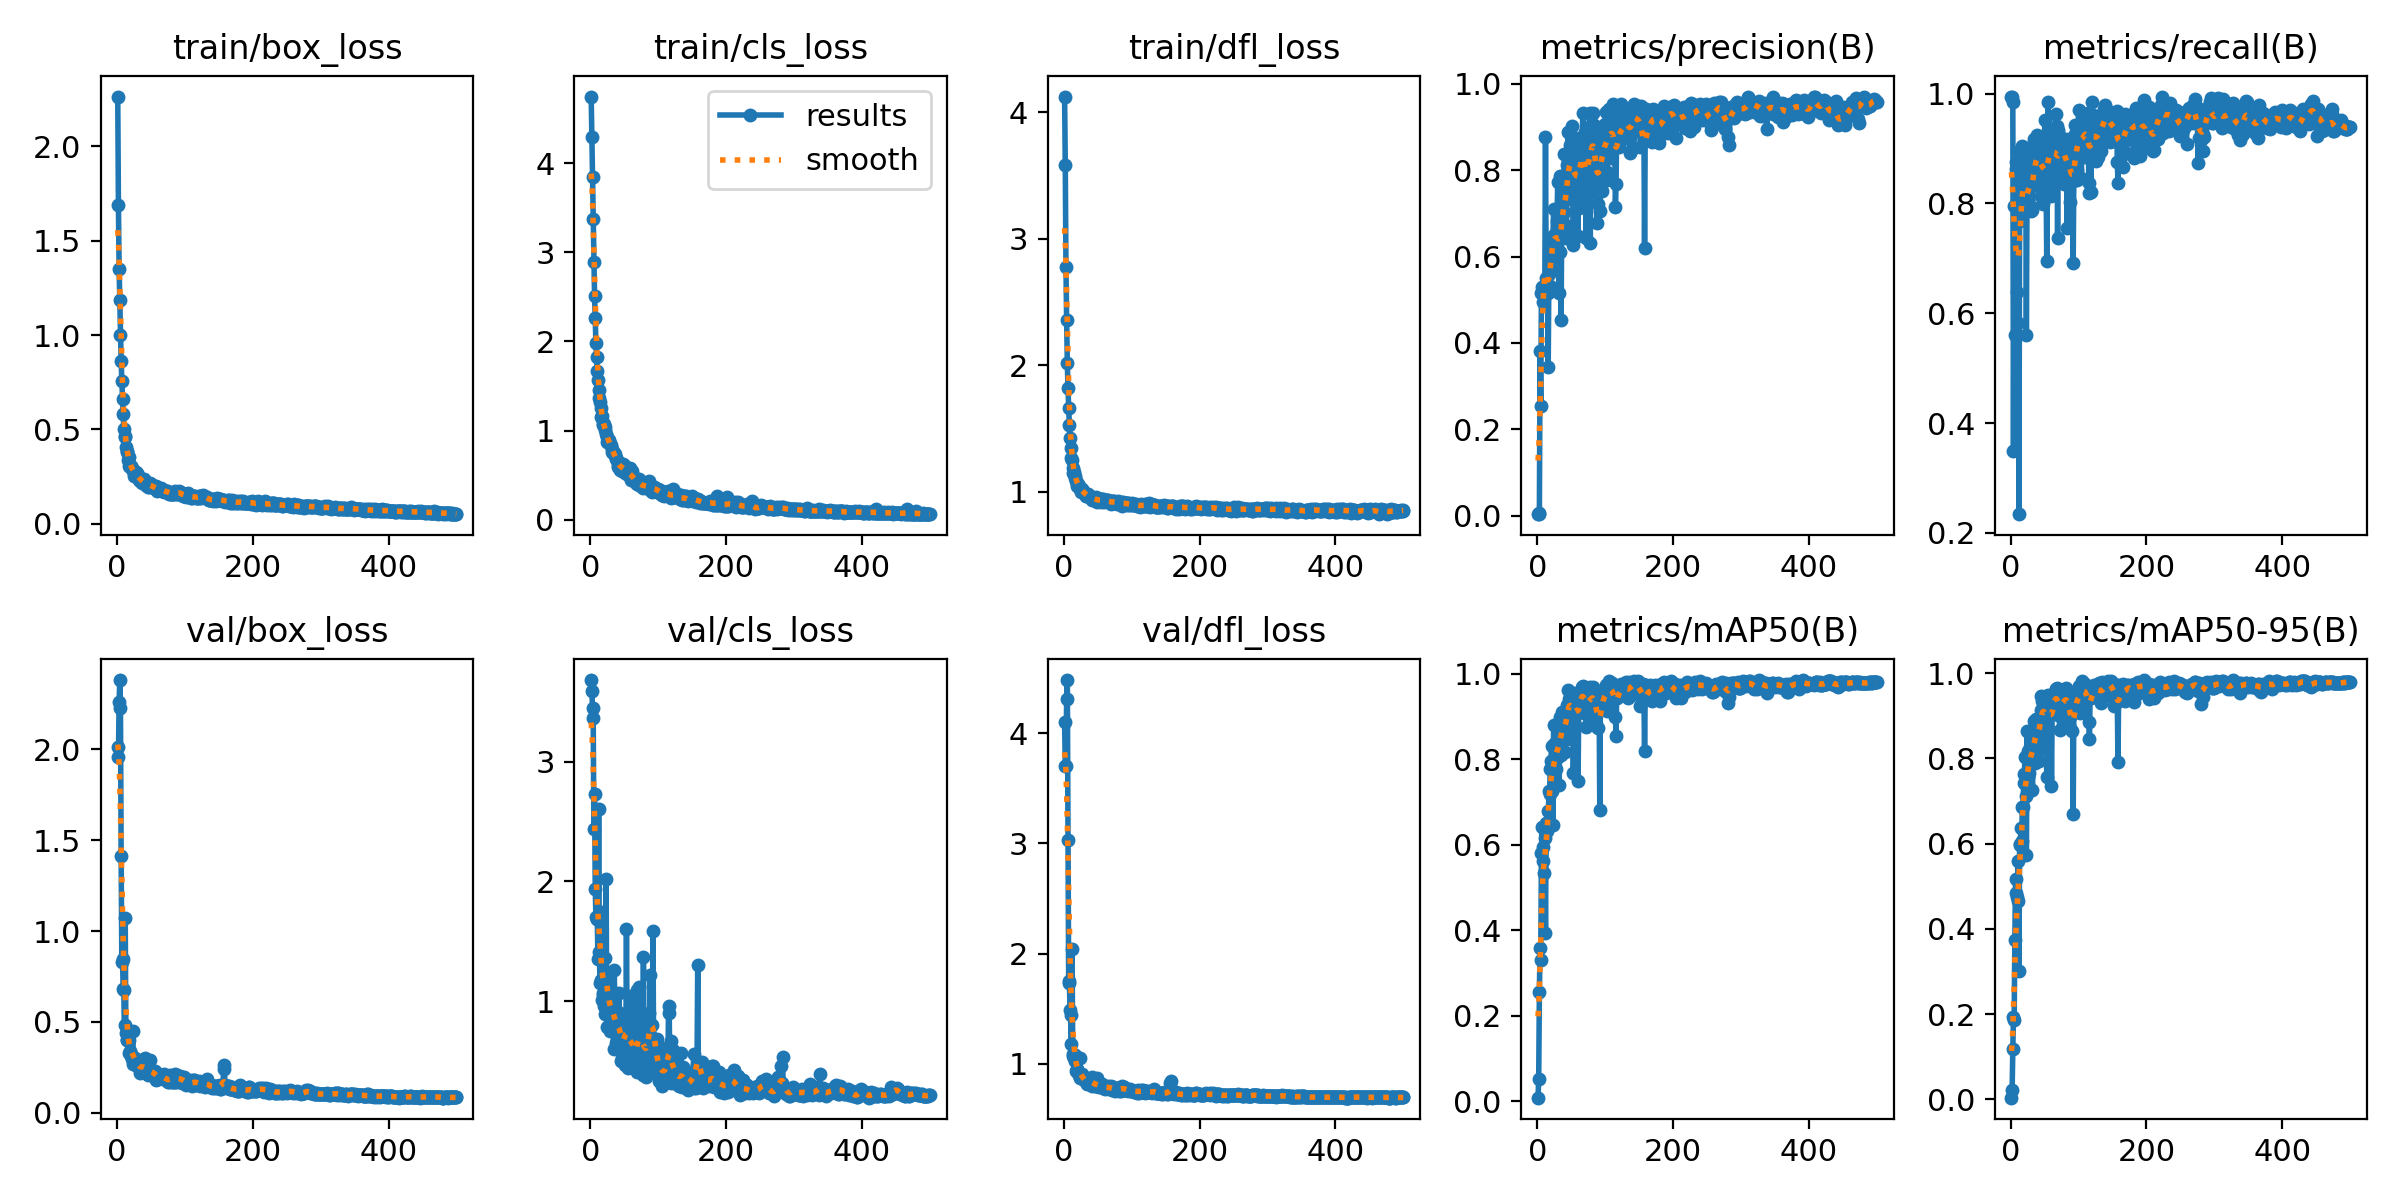

Values plotted in this chart, from the file beside it:
epoch, train/box_loss, train/cls_loss, train/dfl_loss, metrics/precision(B), metrics/recall(B), metrics/mAP50(B), metrics/mAP50-95(B), val/box_loss, val/cls_loss, val/dfl_loss, lr/pg0, lr/pg1, lr/pg2
1, 2.265, 4.747, 4.123, 0.00353, 0.9931, 0.008, 0.00383, 2.012, 3.68, 4.106, 0.000443, 0.000443, 0.000443
2, 1.688, 4.288, 3.583, 0.00451, 0.9931, 0.05138, 0.02134, 1.956, 3.585, 3.703, 0.0008985, 0.0008985, 0.0008985
3, 1.351, 3.844, 2.776, 0.00557, 0.9849, 0.2562, 0.1177, 2.263, 3.447, 3.704, 0.001352, 0.001352, 0.001352
4, 1.184, 3.372, 2.357, 0.3803, 0.3496, 0.3587, 0.1942, 2.382, 3.361, 4.308, 0.001421, 0.001421, 0.001421
5, 1.001, 2.895, 2.018, 0.2546, 0.7949, 0.3292, 0.1859, 2.229, 2.436, 4.483, 0.001418, 0.001418, 0.001418
6, 0.8608, 2.507, 1.817, 0.515, 0.5599, 0.5807, 0.3731, 1.412, 2.725, 3.034, 0.001415, 0.001415, 0.001415
7, 0.7548, 2.263, 1.661, 0.5294, 0.8747, 0.6411, 0.5171, 0.8282, 1.936, 1.735, 0.001412, 0.001412, 0.001412
8, 0.6636, 1.979, 1.524, 0.4941, 0.8626, 0.5948, 0.4853, 0.8468, 1.702, 1.752, 0.001409, 0.001409, 0.001409
9, 0.5796, 1.83, 1.426, 0.5176, 0.638, 0.5621, 0.4741, 0.6807, 1.682, 1.484, 0.001406, 0.001406, 0.001406
10, 0.5007, 1.673, 1.346, 0.5128, 0.5815, 0.5342, 0.4651, 0.6748, 1.682, 1.439, 0.001404, 0.001404, 0.001404
11, 0.4644, 1.568, 1.269, 0.5286, 0.8945, 0.6167, 0.5597, 0.4815, 1.352, 1.183, 0.001401, 0.001401, 0.001401
12, 0.4605, 1.455, 1.253, 0.8773, 0.234, 0.3924, 0.3018, 1.074, 2.602, 2.044, 0.001398, 0.001398, 0.001398
13, 0.4064, 1.37, 1.188, 0.5506, 0.7673, 0.65, 0.5982, 0.436, 1.412, 1.09, 0.001395, 0.001395, 0.001395
14, 0.3809, 1.324, 1.15, 0.5313, 0.8792, 0.6323, 0.5972, 0.401, 1.15, 1.069, 0.001392, 0.001392, 0.001392
15, 0.3846, 1.254, 1.152, 0.5163, 0.8665, 0.6797, 0.6379, 0.3987, 1.175, 1.055, 0.001389, 0.001389, 0.001389
16, 0.3393, 1.151, 1.112, 0.3453, 0.8027, 0.6457, 0.6057, 0.4146, 1.74, 1.077, 0.001387, 0.001387, 0.001387
17, 0.3562, 1.16, 1.121, 0.5601, 0.9051, 0.726, 0.6851, 0.4003, 1.013, 1.023, 0.001384, 0.001384, 0.001384
18, 0.3061, 1.065, 1.083, 0.531, 0.7854, 0.7181, 0.686, 0.3291, 1.055, 0.9389, 0.001381, 0.001381, 0.001381
19, 0.3027, 1.08, 1.071, 0.6122, 0.8282, 0.7759, 0.7416, 0.3381, 1.07, 0.9493, 0.001378, 0.001378, 0.001378
20, 0.3029, 1.071, 1.048, 0.6385, 0.8491, 0.7946, 0.7642, 0.3237, 0.9561, 0.9409, 0.001375, 0.001375, 0.001375
21, 0.3063, 1.012, 1.057, 0.6187, 0.8675, 0.8309, 0.8042, 0.3115, 0.8956, 0.9176, 0.001372, 0.001372, 0.001372
22, 0.2972, 1.045, 1.048, 0.5737, 0.9002, 0.7254, 0.7116, 0.2977, 1.36, 0.9013, 0.00137, 0.00137, 0.00137
23, 0.2869, 0.9638, 1.028, 0.647, 0.561, 0.6463, 0.5742, 0.4514, 2.024, 1.054, 0.001367, 0.001367, 0.001367
24, 0.281, 0.9264, 1.019, 0.7105, 0.8331, 0.8801, 0.8636, 0.2702, 0.7844, 0.8699, 0.001364, 0.001364, 0.001364
25, 0.2518, 0.8702, 0.9958, 0.6435, 0.8876, 0.8344, 0.8166, 0.2839, 1.075, 0.8813, 0.001361, 0.001361, 0.001361
26, 0.2701, 0.8923, 1.012, 0.6512, 0.8054, 0.7782, 0.7559, 0.3036, 0.914, 0.9055, 0.001358, 0.001358, 0.001358
27, 0.2689, 0.8982, 1.021, 0.5968, 0.8832, 0.776, 0.7654, 0.2787, 0.9236, 0.8718, 0.001355, 0.001355, 0.001355
28, 0.2756, 0.8829, 1.009, 0.5957, 0.8594, 0.8394, 0.8263, 0.2653, 1.229, 0.8707, 0.001353, 0.001353, 0.001353
29, 0.2529, 0.8491, 0.9931, 0.6821, 0.8441, 0.8203, 0.8093, 0.256, 0.7505, 0.852, 0.00135, 0.00135, 0.00135
30, 0.2686, 0.8384, 0.9865, 0.7728, 0.7866, 0.8847, 0.8636, 0.2732, 0.8657, 0.8646, 0.001347, 0.001347, 0.001347
31, 0.2564, 0.7939, 0.9912, 0.6111, 0.7937, 0.8046, 0.7915, 0.2566, 0.9105, 0.8538, 0.001344, 0.001344, 0.001344
32, 0.2306, 0.7557, 0.968, 0.5157, 0.788, 0.74, 0.726, 0.2517, 1.089, 0.8419, 0.001341, 0.001341, 0.001341
33, 0.2417, 0.7491, 0.9698, 0.6095, 0.8615, 0.8583, 0.831, 0.2645, 0.9468, 0.8529, 0.001339, 0.001339, 0.001339
34, 0.2273, 0.7517, 0.974, 0.7864, 0.9175, 0.8989, 0.8888, 0.219, 0.6026, 0.8159, 0.001336, 0.001336, 0.001336
35, 0.2335, 0.7488, 0.9806, 0.4535, 0.8333, 0.8089, 0.7892, 0.2724, 1.264, 0.854, 0.001333, 0.001333, 0.001333
36, 0.2339, 0.7351, 0.9629, 0.6992, 0.9022, 0.8858, 0.8714, 0.2415, 0.9031, 0.8258, 0.00133, 0.00133, 0.00133
37, 0.2177, 0.6924, 0.965, 0.7876, 0.838, 0.9105, 0.8923, 0.256, 0.6468, 0.8329, 0.001327, 0.001327, 0.001327
38, 0.2279, 0.6821, 0.9678, 0.7375, 0.9242, 0.8883, 0.8768, 0.2437, 0.6225, 0.8438, 0.001324, 0.001324, 0.001324
39, 0.236, 0.6733, 0.9548, 0.7034, 0.8885, 0.8719, 0.8518, 0.2577, 0.7865, 0.8462, 0.001321, 0.001321, 0.001321
40, 0.2161, 0.5968, 0.9577, 0.8385, 0.8855, 0.8954, 0.8856, 0.2468, 0.62, 0.8339, 0.001319, 0.001319, 0.001319
41, 0.2227, 0.6189, 0.9542, 0.6442, 0.8793, 0.816, 0.7939, 0.3004, 0.9091, 0.8779, 0.001316, 0.001316, 0.001316
42, 0.2069, 0.6242, 0.9337, 0.643, 0.8832, 0.863, 0.8486, 0.2187, 1.067, 0.8005, 0.001313, 0.001313, 0.001313
43, 0.2025, 0.5601, 0.9518, 0.6714, 0.904, 0.8477, 0.8221, 0.2391, 0.7817, 0.8262, 0.00131, 0.00131, 0.00131
44, 0.1984, 0.6388, 0.946, 0.8119, 0.8143, 0.9272, 0.9129, 0.235, 0.8388, 0.8267, 0.001307, 0.001307, 0.001307
45, 0.2055, 0.586, 0.9461, 0.8874, 0.9095, 0.9626, 0.9468, 0.2295, 0.5038, 0.8204, 0.001305, 0.001305, 0.001305
46, 0.1958, 0.5486, 0.9431, 0.8271, 0.909, 0.9417, 0.9355, 0.2098, 0.5252, 0.7943, 0.001302, 0.001302, 0.001302
47, 0.1962, 0.5807, 0.9284, 0.8142, 0.7986, 0.9207, 0.9082, 0.2135, 0.6703, 0.7995, 0.001299, 0.001299, 0.001299
48, 0.2175, 0.6268, 0.9603, 0.8592, 0.866, 0.9465, 0.933, 0.2174, 0.5962, 0.8034, 0.001296, 0.001296, 0.001296
49, 0.2087, 0.6132, 0.92, 0.7964, 0.8089, 0.9328, 0.8971, 0.2903, 0.8403, 0.8689, 0.001293, 0.001293, 0.001293
50, 0.2125, 0.55, 0.9393, 0.7335, 0.9512, 0.9138, 0.9026, 0.2075, 0.6041, 0.7957, 0.00129, 0.00129, 0.00129
51, 0.193, 0.5202, 0.9271, 0.902, 0.9089, 0.9553, 0.9429, 0.2208, 0.4688, 0.8029, 0.001288, 0.001288, 0.001288
52, 0.1977, 0.5594, 0.9313, 0.8765, 0.8573, 0.955, 0.947, 0.2134, 0.5574, 0.793, 0.001285, 0.001285, 0.001285
53, 0.1959, 0.5566, 0.9392, 0.6276, 0.6952, 0.7684, 0.7574, 0.223, 1.604, 0.8022, 0.001282, 0.001282, 0.001282
54, 0.1906, 0.5392, 0.9186, 0.8297, 0.8306, 0.8844, 0.8733, 0.2238, 0.6324, 0.8049, 0.001279, 0.001279, 0.001279
55, 0.1925, 0.4966, 0.945, 0.8456, 0.9849, 0.9535, 0.9488, 0.2153, 0.4413, 0.7993, 0.001276, 0.001276, 0.001276
56, 0.1902, 0.5277, 0.9394, 0.7851, 0.8903, 0.9353, 0.9223, 0.2318, 0.7427, 0.8141, 0.001273, 0.001273, 0.001273
57, 0.2012, 0.5128, 0.9404, 0.7495, 0.9002, 0.9365, 0.9217, 0.2128, 0.6829, 0.7944, 0.001271, 0.001271, 0.001271
58, 0.1881, 0.5785, 0.9281, 0.8053, 0.9217, 0.9544, 0.9433, 0.1823, 0.5222, 0.782, 0.001268, 0.001268, 0.001268
59, 0.1726, 0.4741, 0.9186, 0.8567, 0.9264, 0.9492, 0.9427, 0.1864, 0.4648, 0.7919, 0.001265, 0.001265, 0.001265
60, 0.1835, 0.4472, 0.9319, 0.6476, 0.813, 0.7479, 0.7361, 0.1877, 1.04, 0.7744, 0.001262, 0.001262, 0.001262
... 440 more rows
